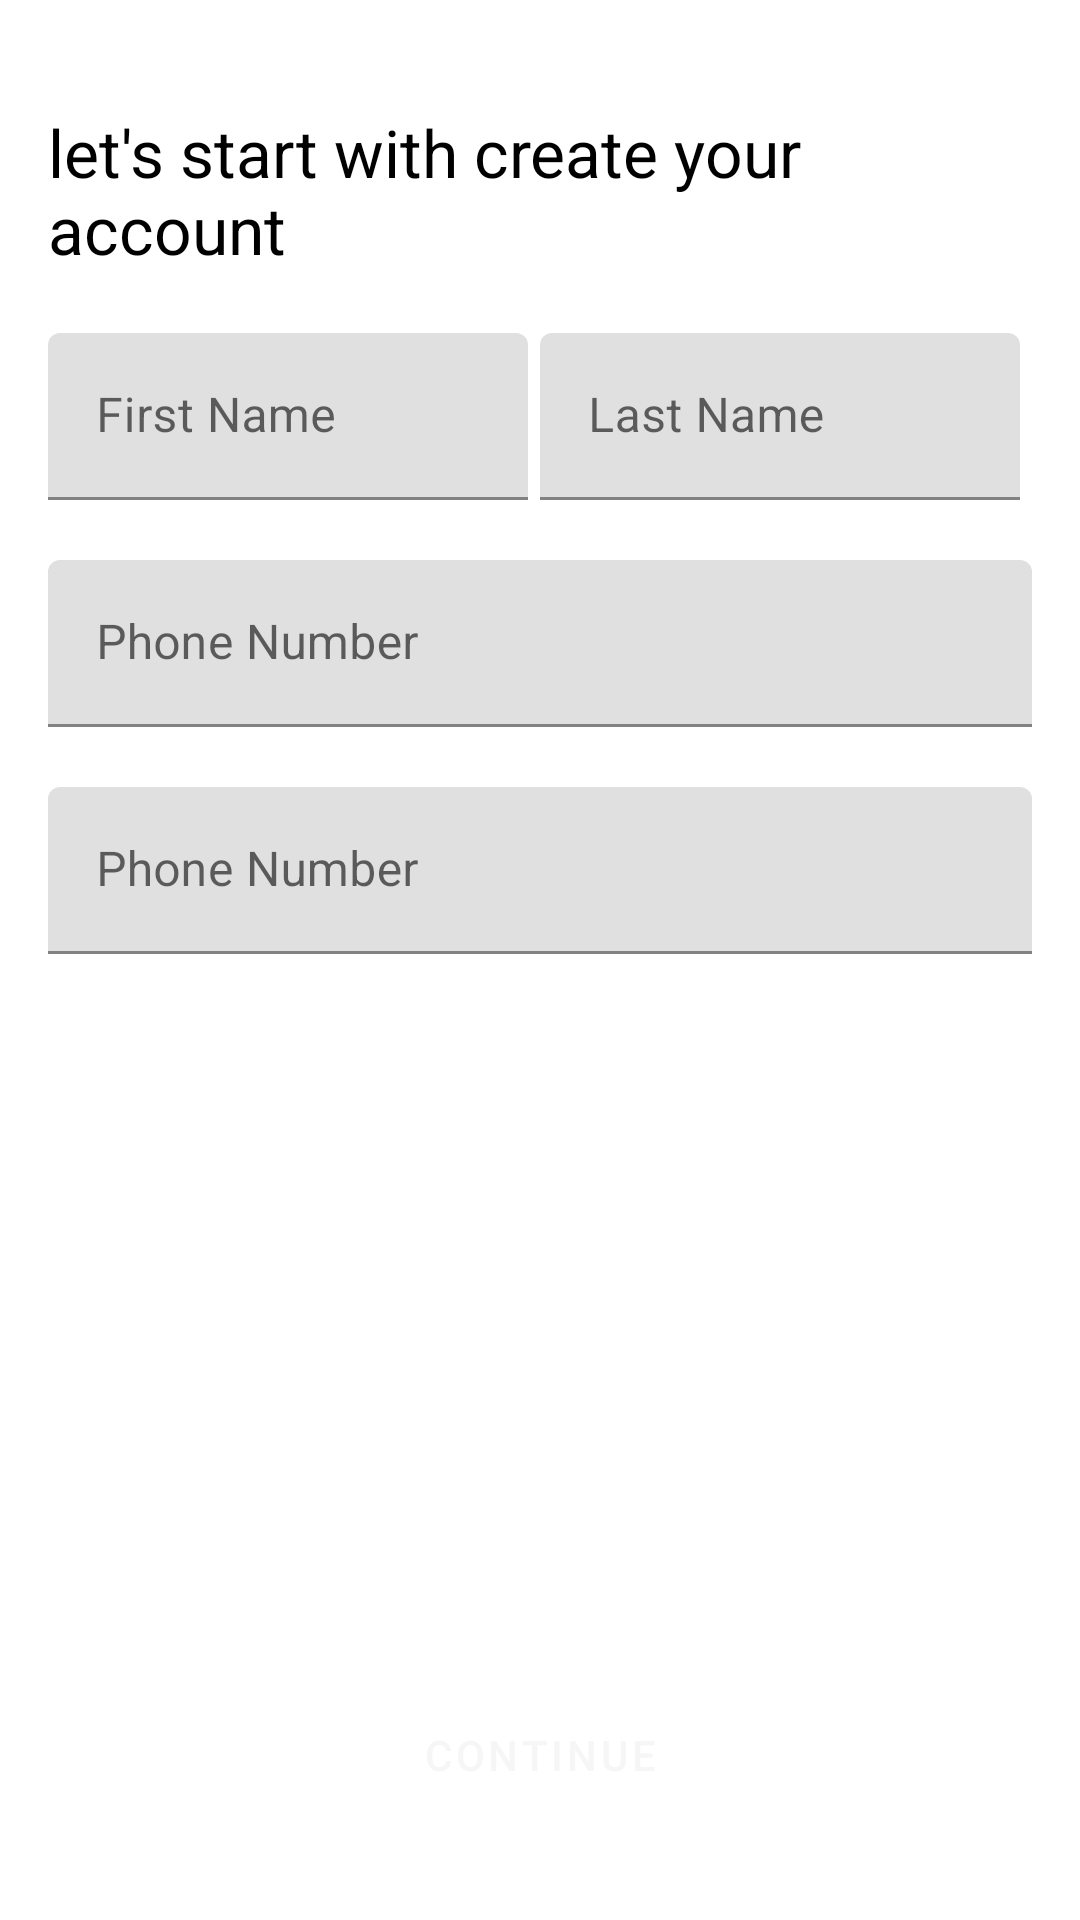

Android layout source for this screen:
<!-- AndroidManifest.xml: application theme Theme.ArousElSham -->
<!-- res/layout/register_layout.xml -->
<?xml version="1.0" encoding="utf-8"?>
<RelativeLayout xmlns:android="http://schemas.android.com/apk/res/android"
    xmlns:app="http://schemas.android.com/apk/res-auto"
    android:layout_width="match_parent"
    android:layout_height="match_parent"
    android:background="@color/white">

    <LinearLayout
        android:layout_width="match_parent"
        android:layout_height="wrap_content"
        android:orientation="vertical">

        <LinearLayout
            android:layout_width="match_parent"
            android:layout_height="wrap_content"
            android:layout_marginTop="20dp"
            android:orientation="vertical"
            android:padding="16dp">

            <TextView
                android:layout_width="wrap_content"
                android:layout_height="wrap_content"
                android:text="@string/register_message"
                android:textColor="@color/black"
                android:textSize="22sp" />

            <LinearLayout
                android:layout_width="match_parent"
                android:layout_height="wrap_content"
                android:layout_marginTop="20dp"
                android:layout_marginBottom="20dp"
                android:orientation="horizontal"
                android:weightSum="2">

                <com.google.android.material.textfield.TextInputLayout
                    android:id="@+id/edt_firts_name"
                    android:layout_width="0dp"
                    android:layout_height="wrap_content"
                    android:layout_marginRight="4dp"
                    android:layout_weight="1">

                    <com.google.android.material.textfield.TextInputEditText
                        android:layout_width="match_parent"
                        android:layout_height="wrap_content"
                        android:hint="@string/first_name"
                        android:inputType="textPersonName" />
                </com.google.android.material.textfield.TextInputLayout>

                <com.google.android.material.textfield.TextInputLayout
                    android:id="@+id/edt_last_name"
                    android:layout_width="0dp"
                    android:layout_height="wrap_content"
                    android:layout_marginRight="4dp"
                    android:layout_weight="1">

                    <com.google.android.material.textfield.TextInputEditText
                        android:layout_width="match_parent"
                        android:layout_height="wrap_content"
                        android:hint="@string/last_name"
                        android:inputType="textPersonName" />
                </com.google.android.material.textfield.TextInputLayout>
            </LinearLayout>

            <com.google.android.material.textfield.TextInputLayout
                android:id="@+id/edt_phone_number"
                android:layout_width="match_parent"
                android:layout_height="wrap_content"
                app:startIconDrawable="@drawable/phone">

                <com.google.android.material.textfield.TextInputEditText
                    android:layout_width="match_parent"
                    android:layout_height="wrap_content"
                    android:hint="@string/phone_number"
                    android:inputType="phone" />
            </com.google.android.material.textfield.TextInputLayout>

            <com.google.android.material.textfield.TextInputLayout
                android:id="@+id/edt_email"
                android:layout_width="match_parent"
                android:layout_height="wrap_content"
                android:layout_marginTop="20dp"
                app:startIconDrawable="@drawable/ic_baseline_email_24">

                <com.google.android.material.textfield.TextInputEditText
                    android:layout_width="match_parent"
                    android:layout_height="wrap_content"
                    android:hint="@string/phone_number"
                    android:inputType="phone" />
            </com.google.android.material.textfield.TextInputLayout>
        </LinearLayout>
    </LinearLayout>

    <Button
        android:id="@+id/btn_continue"
        style="@style/Widget.MaterialComponents.Button"
        android:layout_width="match_parent"
        android:layout_height="70dp"
        android:layout_alignParentBottom="true"
        android:layout_margin="20dp"
        android:text="@string/text_continue" />
</RelativeLayout>
<!-- resources referenced by this layout -->
<resources>
  <color name="black">#FF000000</color>
  <color name="white">#FFFFFFFF</color>
  <string name="first_name">First Name</string>
  <string name="last_name">Last Name</string>
  <string name="phone_number">Phone Number</string>
  <string name="register_message">let\'s start with create your account</string>
  <string name="text_continue">Continue</string>
  <style name="Theme.ArousElSham" parent="Theme.MaterialComponents.DayNight">
          
          <item name="colorPrimary">@color/primaryColor</item>
          <item name="colorPrimaryVariant">@color/primaryDarkColor</item>
          <item name="colorOnPrimary">@color/colorOnPrimary</item>
  
  
          
          <item name="colorSecondary">@color/secondaryColor</item>
          <item name="colorSecondaryVariant">@color/secondaryDarkColor</item>
          <item name="colorOnSecondary">@color/black</item>
  
  
          
          <item name="android:statusBarColor" tools:targetApi="l">?attr/colorPrimaryVariant</item>
          <item name="android:windowLightStatusBar">true</item>
  
          
          <item name="android:textColor">@color/black</item>
          <item name="android:windowFullscreen">false</item>
  
          <item name="radioButtonStyle">@style/radioBoxStyle</item>
          <item name="checkboxStyle">@style/checkBoxStyle</item>
      </style>
  <color name="primaryColor">#ffc107</color>
  <color name="primaryDarkColor">#c79100</color>
  <color name="colorOnPrimary">#F6F6F6</color>
  <color name="secondaryColor">#ffe57f</color>
  <color name="secondaryDarkColor">#cab350</color>
  <style name="radioBoxStyle" parent="Widget.AppCompat.CompoundButton.RadioButton">
          <item name="android:buttonTint">@color/button_tint</item>
  
      </style>
  <style name="checkBoxStyle" parent="Widget.AppCompat.CompoundButton.CheckBox">
          <item name="android:buttonTint">@color/button_tint</item>
  
      </style>
</resources>
